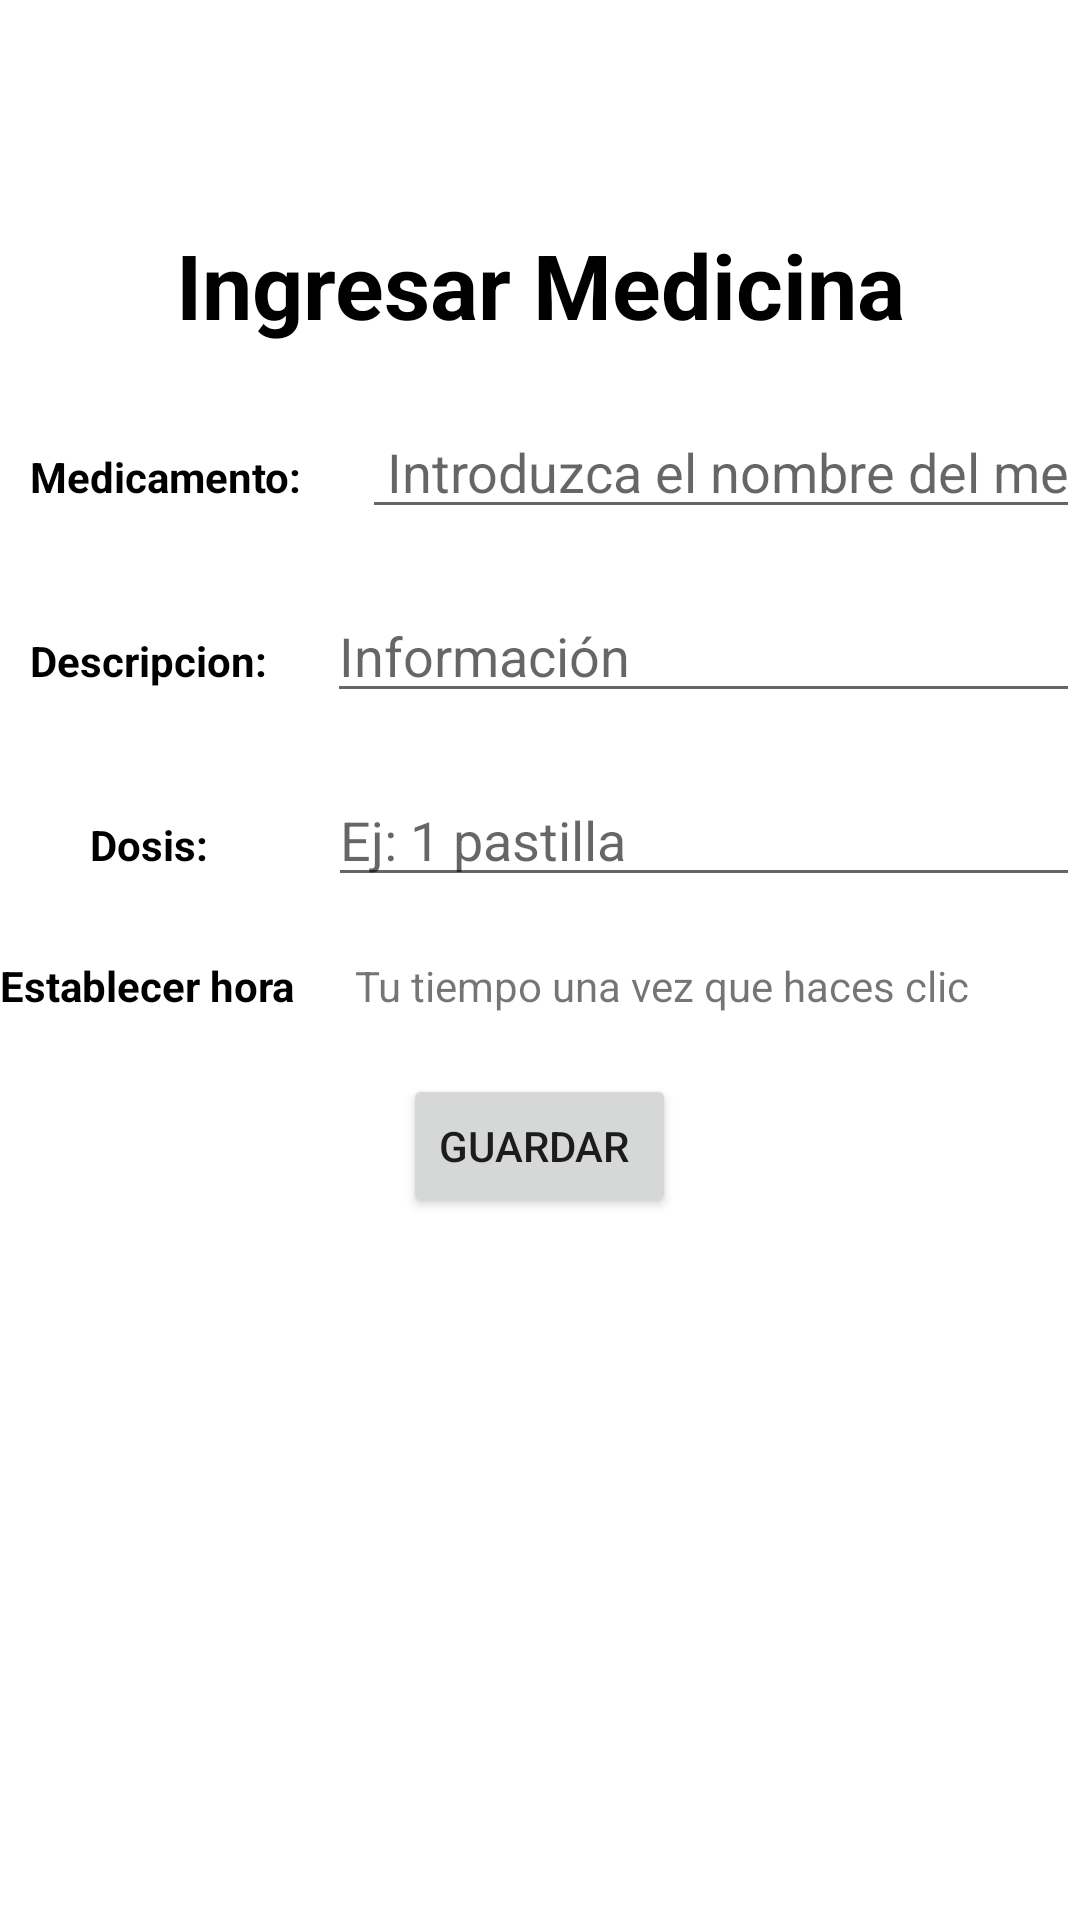

Reconstruct the res/layout file that produces this screen, plus the resources it refers to.
<!-- AndroidManifest.xml: application theme Theme.PM01_ExamenP3 -->
<!-- res/layout/activity_add_medicina.xml -->
<?xml version="1.0" encoding="utf-8"?>
<androidx.constraintlayout.widget.ConstraintLayout xmlns:android="http://schemas.android.com/apk/res/android"
    xmlns:app="http://schemas.android.com/apk/res-auto"
    xmlns:tools="http://schemas.android.com/tools"
    android:layout_width="match_parent"
    android:layout_height="match_parent"
    tools:context=".AddMedicina">

    <RelativeLayout
        android:layout_width="match_parent"
        android:layout_height="match_parent"
        android:gravity="center"
        android:layout_marginBottom="80dp">

        <LinearLayout
            android:layout_width="match_parent"
            android:layout_height="wrap_content">
            <ImageView
                android:id="@+id/backhomebtn"
                android:layout_width="40dp"
                android:layout_height="40dp"
                android:layout_margin="20dp"
                app:tint="@color/black" />
        </LinearLayout>


        <TextView
            android:id="@+id/dataMedicineTextView"
            android:layout_width="match_parent"
            android:layout_height="wrap_content"
            android:layout_marginStart="20dp"
            android:layout_marginTop="20dp"
            android:layout_marginEnd="20dp"
            android:layout_marginBottom="20dp"
            android:gravity="center"
            android:text="Ingresar Medicina"
            android:textColor="@color/black"
            android:textSize="30sp"
            android:textStyle="bold" />

        <LinearLayout
            android:layout_width="match_parent"
            android:layout_height="wrap_content"
            android:layout_below="@+id/dataMedicineTextView"
            android:orientation="vertical"
            android:gravity="center">

            <LinearLayout
                android:layout_width="match_parent"
                android:layout_height="wrap_content"
                android:orientation="horizontal"
                android:layout_marginBottom="20dp">


                <TextView
                    android:id="@+id/name"
                    android:layout_width="wrap_content"
                    android:layout_height="wrap_content"
                    android:layout_marginStart="10dp"
                    android:layout_marginEnd="20dp"
                    android:text="Medicamento:"
                    android:textColor="@color/black"
                    android:textStyle="bold" />

                <EditText
                    android:id="@+id/medicineName"
                    android:layout_width="match_parent"
                    android:layout_height="wrap_content"
                    android:layout_alignLeft="@+id/name"
                    android:hint=" Introduzca el nombre del medicamento"
                    android:inputType="text"
                    android:maxLength="20"
                    android:textColor="@color/black"
                    android:textStyle="normal" />
            </LinearLayout>

            <LinearLayout
                android:layout_width="match_parent"
                android:layout_height="wrap_content"
                android:orientation="horizontal"
                android:layout_marginBottom="20dp">


                <TextView
                    android:id="@+id/description"
                    android:layout_width="wrap_content"
                    android:layout_height="wrap_content"
                    android:layout_marginStart="10dp"
                    android:layout_marginEnd="20dp"
                    android:text="Descripcion:"
                    android:textColor="@color/black"
                    android:textStyle="bold" />

                <EditText
                    android:id="@+id/descMedicine"
                    android:layout_width="match_parent"
                    android:layout_height="wrap_content"
                    android:layout_alignLeft="@+id/description"
                    android:hint="Información"
                    android:inputType="textMultiLine" />
            </LinearLayout>

            <LinearLayout
                android:layout_width="match_parent"
                android:layout_height="wrap_content"
                android:orientation="horizontal"
                android:layout_marginBottom="20dp">

                <TextView
                    android:id="@+id/textView4"
                    android:layout_width="wrap_content"
                    android:layout_height="wrap_content"
                    android:layout_marginStart="30dp"
                    android:layout_marginEnd="40dp"
                    android:text="Dosis:"
                    android:textColor="@color/black"
                    android:textStyle="bold" />

                <EditText
                    android:id="@+id/doseMed"
                    android:layout_width="match_parent"
                    android:layout_height="wrap_content"
                    android:layout_alignLeft="@+id/textView4"
                    android:hint="Ej: 1 pastilla"
                    android:inputType="text" />
            </LinearLayout>

            <LinearLayout
                android:layout_width="match_parent"
                android:layout_height="wrap_content"
                android:orientation="horizontal"
                android:layout_marginBottom="20dp">

                <TextView
                    android:id="@+id/btnAlert"
                    android:layout_width="wrap_content"
                    android:layout_height="wrap_content"
                    android:layout_marginEnd="20dp"
                    android:text="Establecer hora"
                    android:textColor="@color/black"
                    android:textStyle="bold" />

                <TextView
                    android:id="@+id/timeMed"
                    android:layout_width="match_parent"
                    android:layout_height="match_parent"
                    android:text="Tu tiempo una vez que haces clic" />

            </LinearLayout>

            <Button
                android:id="@+id/reminderBtn"
                android:layout_width="wrap_content"
                android:layout_height="wrap_content"
                android:layout_marginBottom="99dp"
                android:text="Guardar "
                app:cornerRadius="20dp" />


        </LinearLayout>

    </RelativeLayout>

</androidx.constraintlayout.widget.ConstraintLayout>
<!-- resources referenced by this layout -->
<resources>
  <style name="Theme.PM01_ExamenP3" parent="Theme.MaterialComponents.DayNight.DarkActionBar">
          
          <item name="colorPrimary">@color/purple_500</item>
          <item name="colorPrimaryVariant">@color/purple_700</item>
          <item name="colorOnPrimary">@color/white</item>
          
          <item name="colorSecondary">@color/teal_200</item>
          <item name="colorSecondaryVariant">@color/teal_700</item>
          <item name="colorOnSecondary">@color/black</item>
          
          <item name="android:statusBarColor" tools:targetApi="l">?attr/colorPrimaryVariant</item>
          
      </style>
  <!-- not gathered from this repository: default colours our renderer supplied (Android Studio template values) -->
  <color name="purple_500">#FF6200EE</color>
  <color name="purple_700">#FF3700B3</color>
  <color name="teal_200">#FF03DAC5</color>
  <color name="teal_700">#FF018786</color>
  <color name="black">#FF000000</color>
  <color name="white">#FFFFFFFF</color>
</resources>
